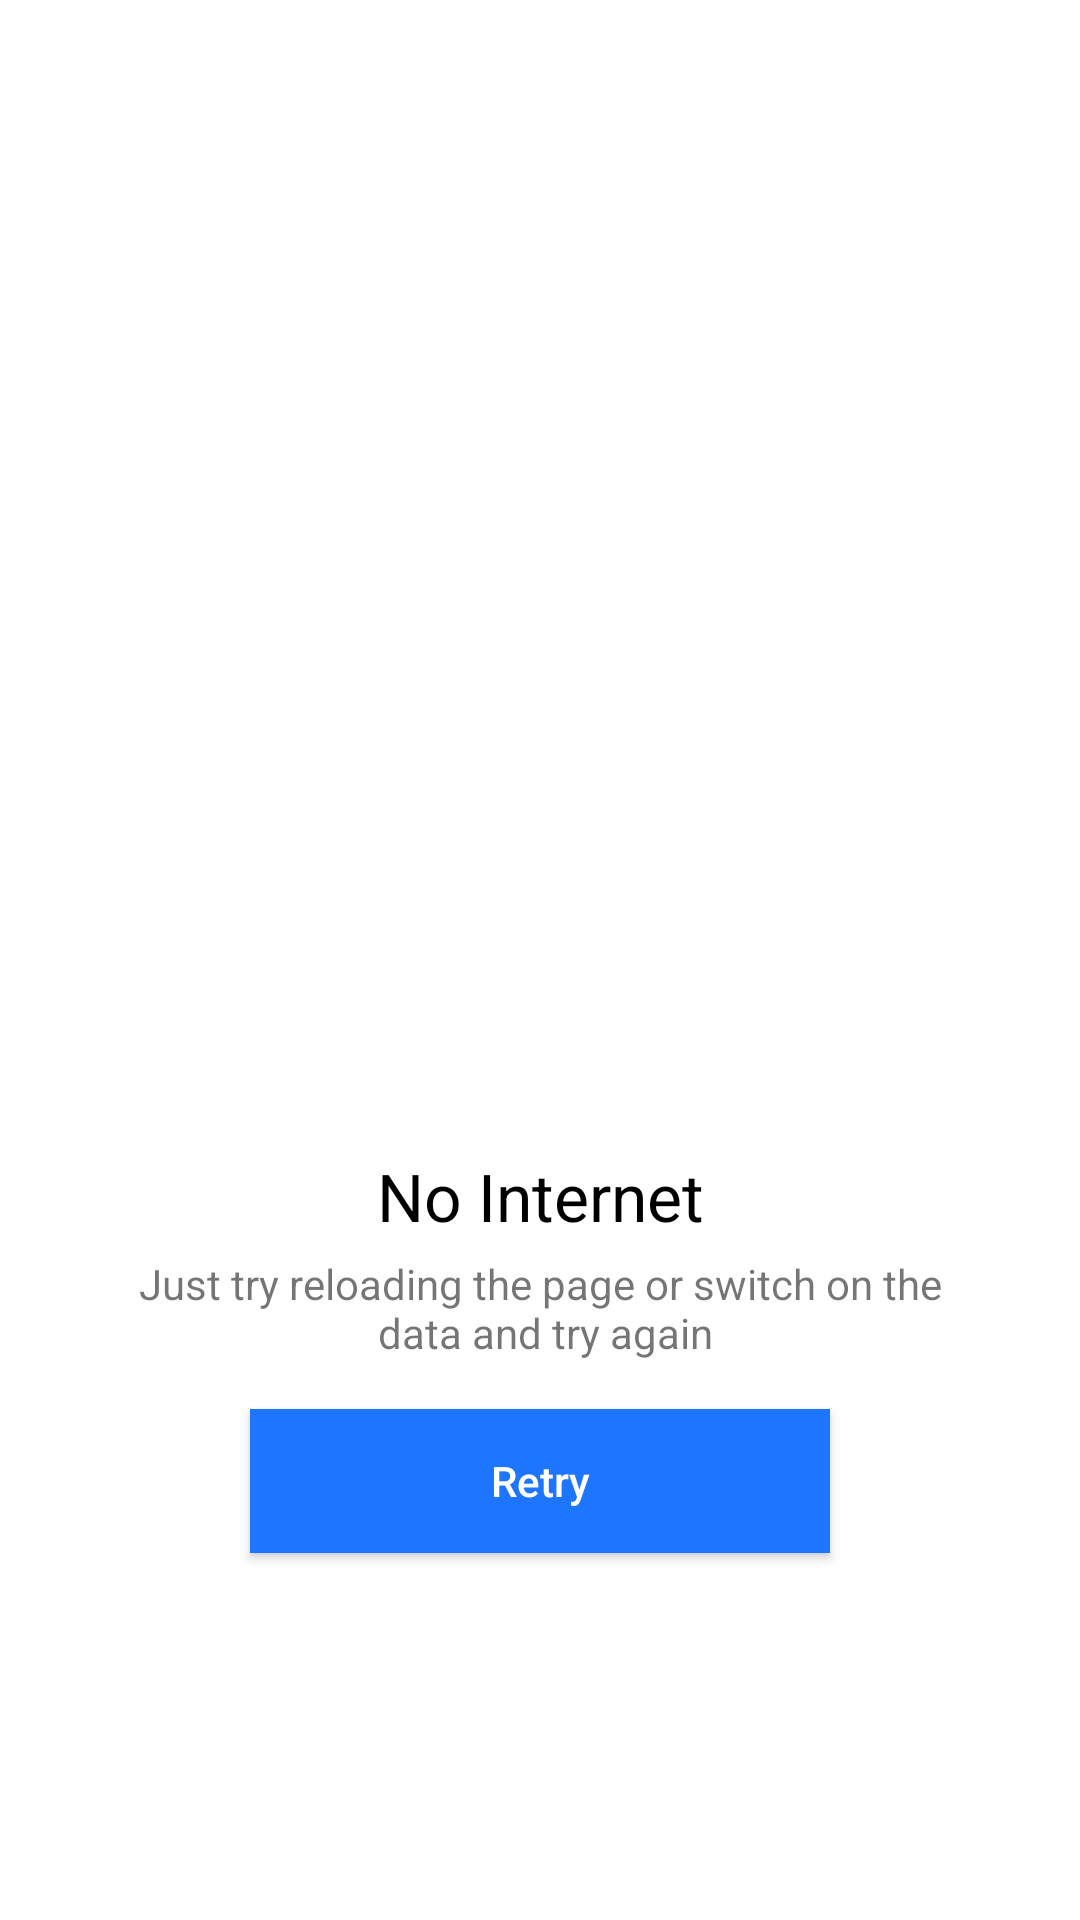

Produce the Android XML layout that renders to this screen, including the resource entries it uses.
<!-- AndroidManifest.xml: application theme Theme.MVVMSourceCode -->
<!-- res/layout/no_internet_dialog.xml -->
<?xml version="1.0" encoding="utf-8"?>
<androidx.constraintlayout.widget.ConstraintLayout xmlns:android="http://schemas.android.com/apk/res/android"
    xmlns:app="http://schemas.android.com/apk/res-auto"
    android:layout_width="match_parent"
    android:layout_height="match_parent"
    android:background="@color/white">


    <androidx.constraintlayout.widget.ConstraintLayout
        android:id="@+id/mClNoInternet"
        android:layout_width="0dp"
        android:layout_height="0dp"
        android:layout_marginStart="20dp"
        android:layout_marginEnd="20dp"
        android:visibility="visible"
        app:layout_constraintBottom_toBottomOf="parent"
        app:layout_constraintEnd_toEndOf="parent"
        app:layout_constraintHorizontal_bias="0.0"
        app:layout_constraintStart_toStartOf="parent"
        app:layout_constraintTop_toTopOf="parent"
        app:layout_constraintVertical_bias="0.0">


        <androidx.constraintlayout.widget.Guideline
            android:id="@+id/guideline41"
            android:layout_width="wrap_content"
            android:layout_height="wrap_content"
            android:orientation="horizontal"
            app:layout_constraintGuide_percent="0.1" />


        <Button
            android:id="@+id/mBtnRetry"
            android:layout_width="wrap_content"
            android:layout_height="wrap_content"
            android:layout_marginTop="16dp"
            android:paddingStart="80dp"
            android:paddingEnd="80dp"
            android:text="@string/retry_text"
            android:textAllCaps="false"
            android:background="@color/button_color"
            android:textColor="@color/white"
            android:textSize="14sp"
            app:layout_constraintEnd_toEndOf="parent"
            app:layout_constraintStart_toStartOf="parent"
            app:layout_constraintTop_toBottomOf="@+id/textView13" />


        <ImageView
            android:id="@+id/imageView5"
            android:layout_width="0dp"
            android:layout_height="0dp"
            android:contentDescription="@string/app_name"
            app:layout_constraintDimensionRatio="h,1:1"
            app:layout_constraintEnd_toEndOf="parent"
            app:layout_constraintStart_toStartOf="parent"
            app:layout_constraintTop_toTopOf="@+id/guideline41"
            app:srcCompat="@drawable/ic_no_internet" />


        <TextView
            android:id="@+id/textView13"
            android:layout_width="0dp"
            android:layout_height="wrap_content"
            android:layout_marginStart="16dp"
            android:layout_marginTop="5dp"
            android:layout_marginEnd="16dp"
            android:text="@string/no_internet_msg_title"
            android:textAlignment="center"
            app:layout_constraintEnd_toEndOf="parent"
            app:layout_constraintStart_toStartOf="parent"
            app:layout_constraintTop_toBottomOf="@+id/textView2" />


        <TextView
            android:id="@+id/textView2"
            android:layout_width="0dp"
            android:layout_height="wrap_content"
            android:text="@string/no_internet"
            android:textAlignment="center"
            android:textColor="@color/black"
            android:textSize="22sp"
            app:layout_constraintEnd_toEndOf="parent"
            app:layout_constraintStart_toStartOf="parent"
            app:layout_constraintTop_toBottomOf="@+id/imageView5" />

    </androidx.constraintlayout.widget.ConstraintLayout>


</androidx.constraintlayout.widget.ConstraintLayout>
<!-- resources referenced by this layout -->
<resources>
  <color name="black">#FF000000</color>
  <color name="button_color">#1E75FF</color>
  <color name="white">#FFFFFFFF</color>
  <string name="app_name"><u>MVVM DEMO</u></string>
  <string name="no_internet">No Internet</string>
  <string name="no_internet_msg_title">Just try reloading the page or switch on the\n data and try again</string>
  <string name="retry_text">"Retry"</string>
  <style name="Theme.MVVMSourceCode" parent="Theme.MaterialComponents.DayNight.NoActionBar">
          
          <item name="colorPrimary">@color/app_color</item>
          <item name="colorPrimaryVariant">@color/app_color</item>
          <item name="colorOnPrimary">@color/black</item>
          
          <item name="colorSecondary">@color/app_color</item>
          <item name="colorSecondaryVariant">@color/app_color</item>
          <item name="colorOnSecondary">@color/black</item>
          
          <item name="android:statusBarColor" tools:targetApi="l">?attr/colorPrimaryVariant</item>
          
      </style>
  <color name="app_color">#1E75FF</color>
</resources>
